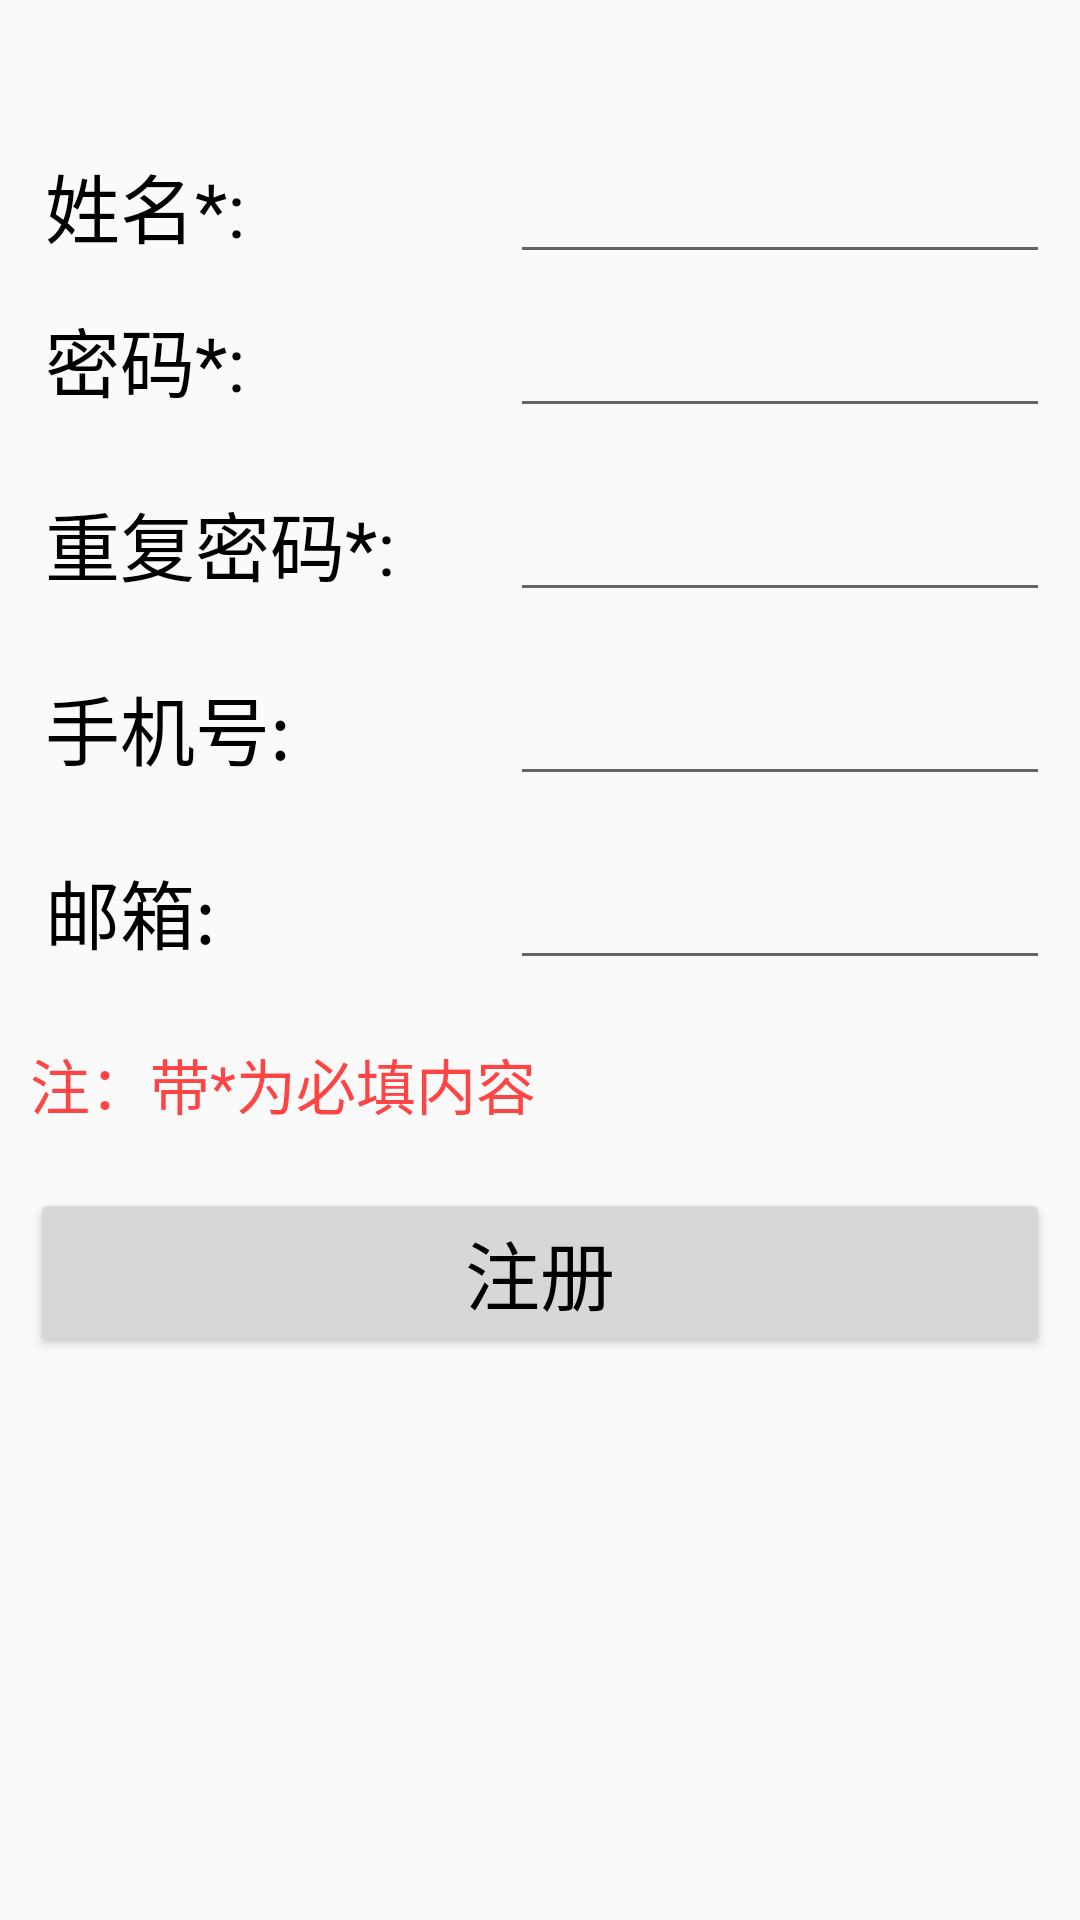

Reconstruct the res/layout file that produces this screen, plus the resources it refers to.
<!-- AndroidManifest.xml: application theme AppTheme -->
<!-- res/layout/activity_register.xml -->
<?xml version="1.0" encoding="utf-8"?>
<LinearLayout xmlns:android="http://schemas.android.com/apk/res/android"
    android:layout_width="match_parent"
    android:layout_height="match_parent"
    android:orientation="vertical"
    android:fitsSystemWindows="true"
    >
    <LinearLayout
        android:layout_width="match_parent"
        android:layout_height="wrap_content"
        android:orientation="horizontal"
        android:layout_marginTop="50dp"
        android:layout_marginLeft="10dp"
        android:layout_marginRight="10dp"
        >
        <TextView
            android:layout_width="150dp"
            android:layout_height="wrap_content"
            android:text="姓名*:"
            android:layout_marginLeft="5dp"
            android:textColor="@android:color/black"
            android:textSize="25dp"
            >

        </TextView>
        <EditText
            android:layout_width="0dp"
            android:layout_height="wrap_content"
            android:layout_weight="1"
            android:layout_marginLeft="5dp"
            android:id="@+id/reg_name_ed"
            >

        </EditText>
    </LinearLayout>
    <LinearLayout
        android:layout_width="match_parent"
        android:layout_height="wrap_content"
        android:orientation="horizontal"
        android:layout_margin="10dp"
        >
        <TextView
            android:layout_width="150dp"
            android:layout_height="wrap_content"
            android:text="密码*:"
            android:layout_marginLeft="5dp"
            android:textColor="@android:color/black"
            android:textSize="25dp"
            >

        </TextView>
        <EditText
            android:layout_width="0dp"
            android:layout_height="wrap_content"
            android:layout_weight="1"
            android:layout_marginLeft="5dp"
            android:id="@+id/reg_password_ed"
            >

        </EditText>
    </LinearLayout>
    <LinearLayout
        android:layout_width="match_parent"
        android:layout_height="wrap_content"
        android:orientation="horizontal"
        android:layout_margin="10dp"
        >
        <TextView
            android:layout_width="150dp"
            android:layout_height="wrap_content"
            android:text="重复密码*:"
            android:layout_marginLeft="5dp"
            android:textColor="@android:color/black"
            android:textSize="25dp"
            >

        </TextView>
        <EditText
            android:layout_width="0dp"
            android:layout_height="wrap_content"
            android:layout_weight="1"
            android:layout_marginLeft="5dp"
            android:id="@+id/reg_repeat_password_ed"
            >

        </EditText>
    </LinearLayout>
    <LinearLayout
        android:layout_width="match_parent"
        android:layout_height="wrap_content"
        android:orientation="horizontal"
        android:layout_margin="10dp"
        >
        <TextView
            android:layout_width="150dp"
            android:layout_height="wrap_content"
            android:text="手机号:"
            android:layout_marginLeft="5dp"
            android:textColor="@android:color/black"
            android:textSize="25dp"
            >

        </TextView>
        <EditText
            android:layout_width="0dp"
            android:layout_height="wrap_content"
            android:layout_weight="1"
            android:layout_marginLeft="5dp"
            android:id="@+id/reg_phone_ed"
            >

        </EditText>
    </LinearLayout>
    <LinearLayout
        android:layout_width="match_parent"
        android:layout_height="wrap_content"
        android:orientation="horizontal"
        android:layout_margin="10dp"
        >
        <TextView
            android:layout_width="150dp"
            android:layout_height="wrap_content"
            android:text="邮箱:"
            android:layout_marginLeft="5dp"
            android:textColor="@android:color/black"
            android:textSize="25dp"
            >

        </TextView>
        <EditText
            android:layout_width="0dp"
            android:layout_height="wrap_content"
            android:layout_weight="1"
            android:layout_marginLeft="5dp"
            android:id="@+id/reg_mail_ed"
            >

        </EditText>
    </LinearLayout>
    <LinearLayout
        android:layout_width="match_parent"
        android:layout_height="wrap_content"
        android:orientation="horizontal"
        android:layout_margin="10dp"
        android:visibility="gone"
        >
        <TextView
            android:layout_width="150dp"
            android:layout_height="wrap_content"
            android:text="擅长位置:"
            android:layout_marginLeft="5dp"
            android:textColor="@android:color/black"
            android:textSize="25dp"
            >

        </TextView>
        <Spinner
            android:layout_width="0dp"
            android:layout_height="wrap_content"
            android:layout_weight="1"
            android:layout_marginLeft="5dp"
            android:id="@+id/reg_role_sp"
            >

        </Spinner>
    </LinearLayout>
    <TextView
        android:layout_width="wrap_content"
        android:layout_height="wrap_content"
        android:textSize="20dp"
        android:text="注：带*为必填内容"
        android:textColor="@android:color/holo_red_light"
        android:layout_margin="10dp"
        />

    <Button
        android:layout_width="match_parent"
        android:layout_height="wrap_content"
        android:layout_margin="10dp"
        android:textColor="@android:color/black"
        android:text="注册"
        android:textSize="25dp"
        android:id="@+id/reg_btn"
        />
</LinearLayout>
<!-- resources referenced by this layout -->
<resources>
  <style name="AppTheme" parent="Theme.AppCompat.Light.DarkActionBar">
          
          <item name="colorPrimary">@color/colorPrimary</item>
          <item name="colorPrimaryDark">@color/colorPrimaryDark</item>
          <item name="colorAccent">@color/colorAccent</item>
      </style>
  <!-- not gathered from this repository: default colours our renderer supplied (Android Studio template values) -->
  <color name="colorPrimary">#FF6200EE</color>
  <color name="colorPrimaryDark">#FF3700B3</color>
  <color name="colorAccent">#FF03DAC5</color>
</resources>
